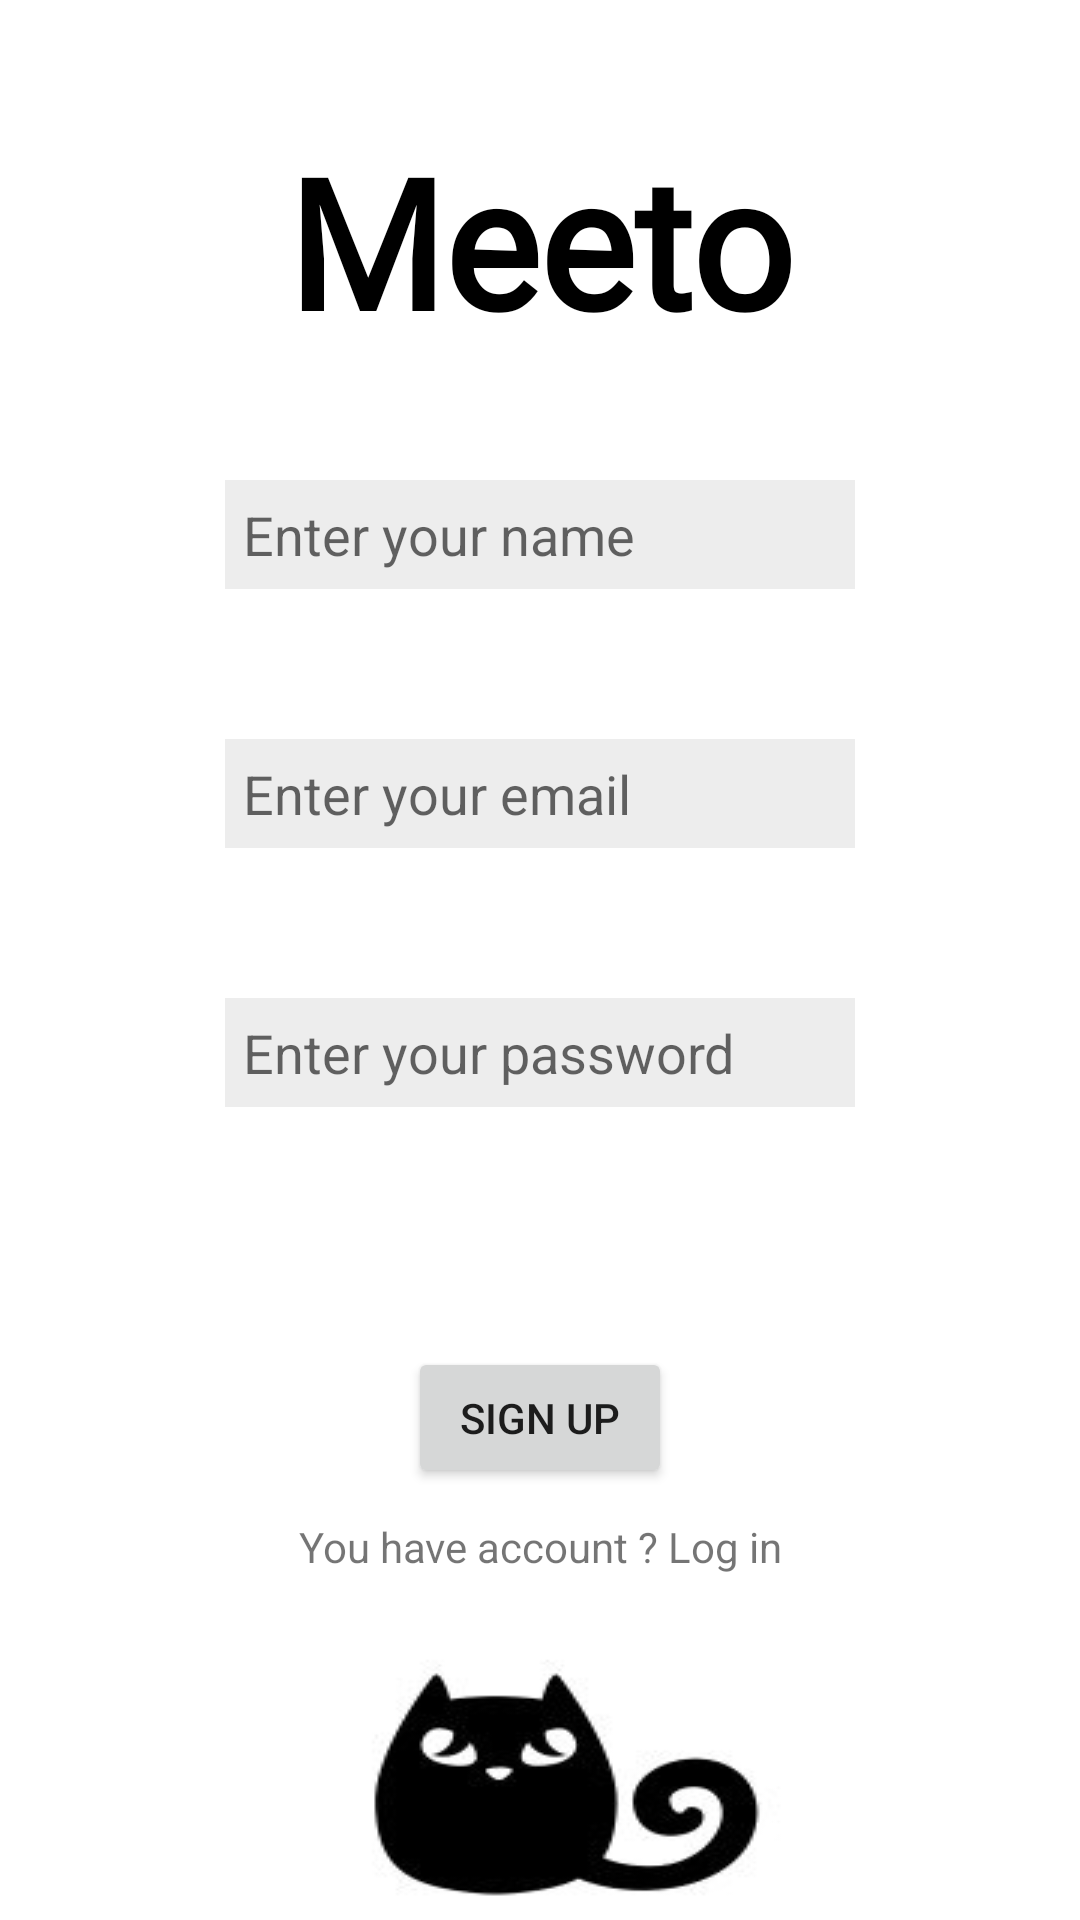

Reconstruct the res/layout file that produces this screen, plus the resources it refers to.
<!-- AndroidManifest.xml: application theme Theme.FirebaseApplication -->
<!-- res/layout/activity_main.xml -->
<?xml version="1.0" encoding="utf-8"?>
<LinearLayout xmlns:android="http://schemas.android.com/apk/res/android"
    xmlns:app="http://schemas.android.com/apk/res-auto"
    xmlns:tools="http://schemas.android.com/tools"
    android:layout_width="match_parent"
    android:layout_height="match_parent"
    android:orientation="vertical"
    android:paddingTop="10dp"
    tools:context=".MainActivity">

    <TextView
        android:id="@+id/textView"
        android:layout_width="match_parent"
        android:layout_height="wrap_content"
        android:layout_marginTop="30dp"
        android:fontFamily="@font/freckle_face"
        android:text="Meeto"
        android:textAlignment="center"
        android:textColor="@color/black"
        android:textSize="60sp"
        android:textStyle="bold" />


    <EditText
        android:id="@+id/username"
        android:layout_width="wrap_content"
        android:layout_height="wrap_content"
        android:layout_marginTop="40dp"
        android:background="#206D6D6D"
        android:ems="10"
        android:hint="Enter your name"
        android:inputType="textPersonName"
        android:layout_gravity="center"
        android:padding="6dp" />

    <EditText
        android:id="@+id/email"
        android:layout_width="wrap_content"
        android:layout_height="wrap_content"
        android:layout_marginTop="50dp"
        android:background="#206D6D6D"
        android:ems="10"
        android:hint="Enter your email"
        android:inputType="textEmailAddress"
        android:layout_gravity="center"
        android:padding="6dp" />

    <EditText
        android:id="@+id/password"
        android:layout_width="wrap_content"
        android:layout_height="wrap_content"
        android:layout_marginTop="50dp"
        android:layout_marginBottom="70dp"
        android:background="#206D6D6D"
        android:ems="10"
        android:layout_gravity="center"
        android:hint="Enter your password "
        android:inputType="textPassword"
        android:padding="6dp" />

    <Button
        android:id="@+id/button"
        android:layout_width="wrap_content"
        android:layout_height="47dp"
        android:layout_gravity="center"
        android:layout_margin="10dp"
        android:text="Sign up" />

    <TextView
        android:id="@+id/loginl"
        android:layout_width="match_parent"
        android:layout_height="wrap_content"
        android:textAlignment="center"
        android:text="You have account ? Log in" />

    <ImageView
        android:id="@+id/imageView"
        android:layout_width="wrap_content"
        android:layout_height="wrap_content"
        android:layout_gravity="center"
        android:layout_marginTop="20dp"
        android:layout_marginEnd="-4dp"
        android:layout_marginBottom="3dp"
        android:background="@drawable/cat"
         />

</LinearLayout>
<!-- resources referenced by this layout -->
<resources>
  <!-- drawable cat: png bitmap (drawable, 12698 bytes) -->
  <style name="Theme.FirebaseApplication" parent="Theme.MaterialComponents.DayNight.NoActionBar">
  
          <item name="colorPrimary">#424242</item>
          <item name="colorPrimaryVariant">#1B1B1B</item>
          <item name="colorOnPrimary">@color/white</item>
          
          <item name="colorSecondary">#6D6D6D</item>
          <item name="colorSecondaryVariant">#A4A4A4</item>
          <item name="colorOnSecondary">@color/black</item>
          
          <item name="android:statusBarColor" tools:targetApi="l">?attr/colorPrimaryVariant</item>
          
      </style>
  <!-- not gathered from this repository: default colours our renderer supplied (Android Studio template values) -->
  <color name="black">#FF000000</color>
  <color name="white">#FFFFFFFF</color>
</resources>
